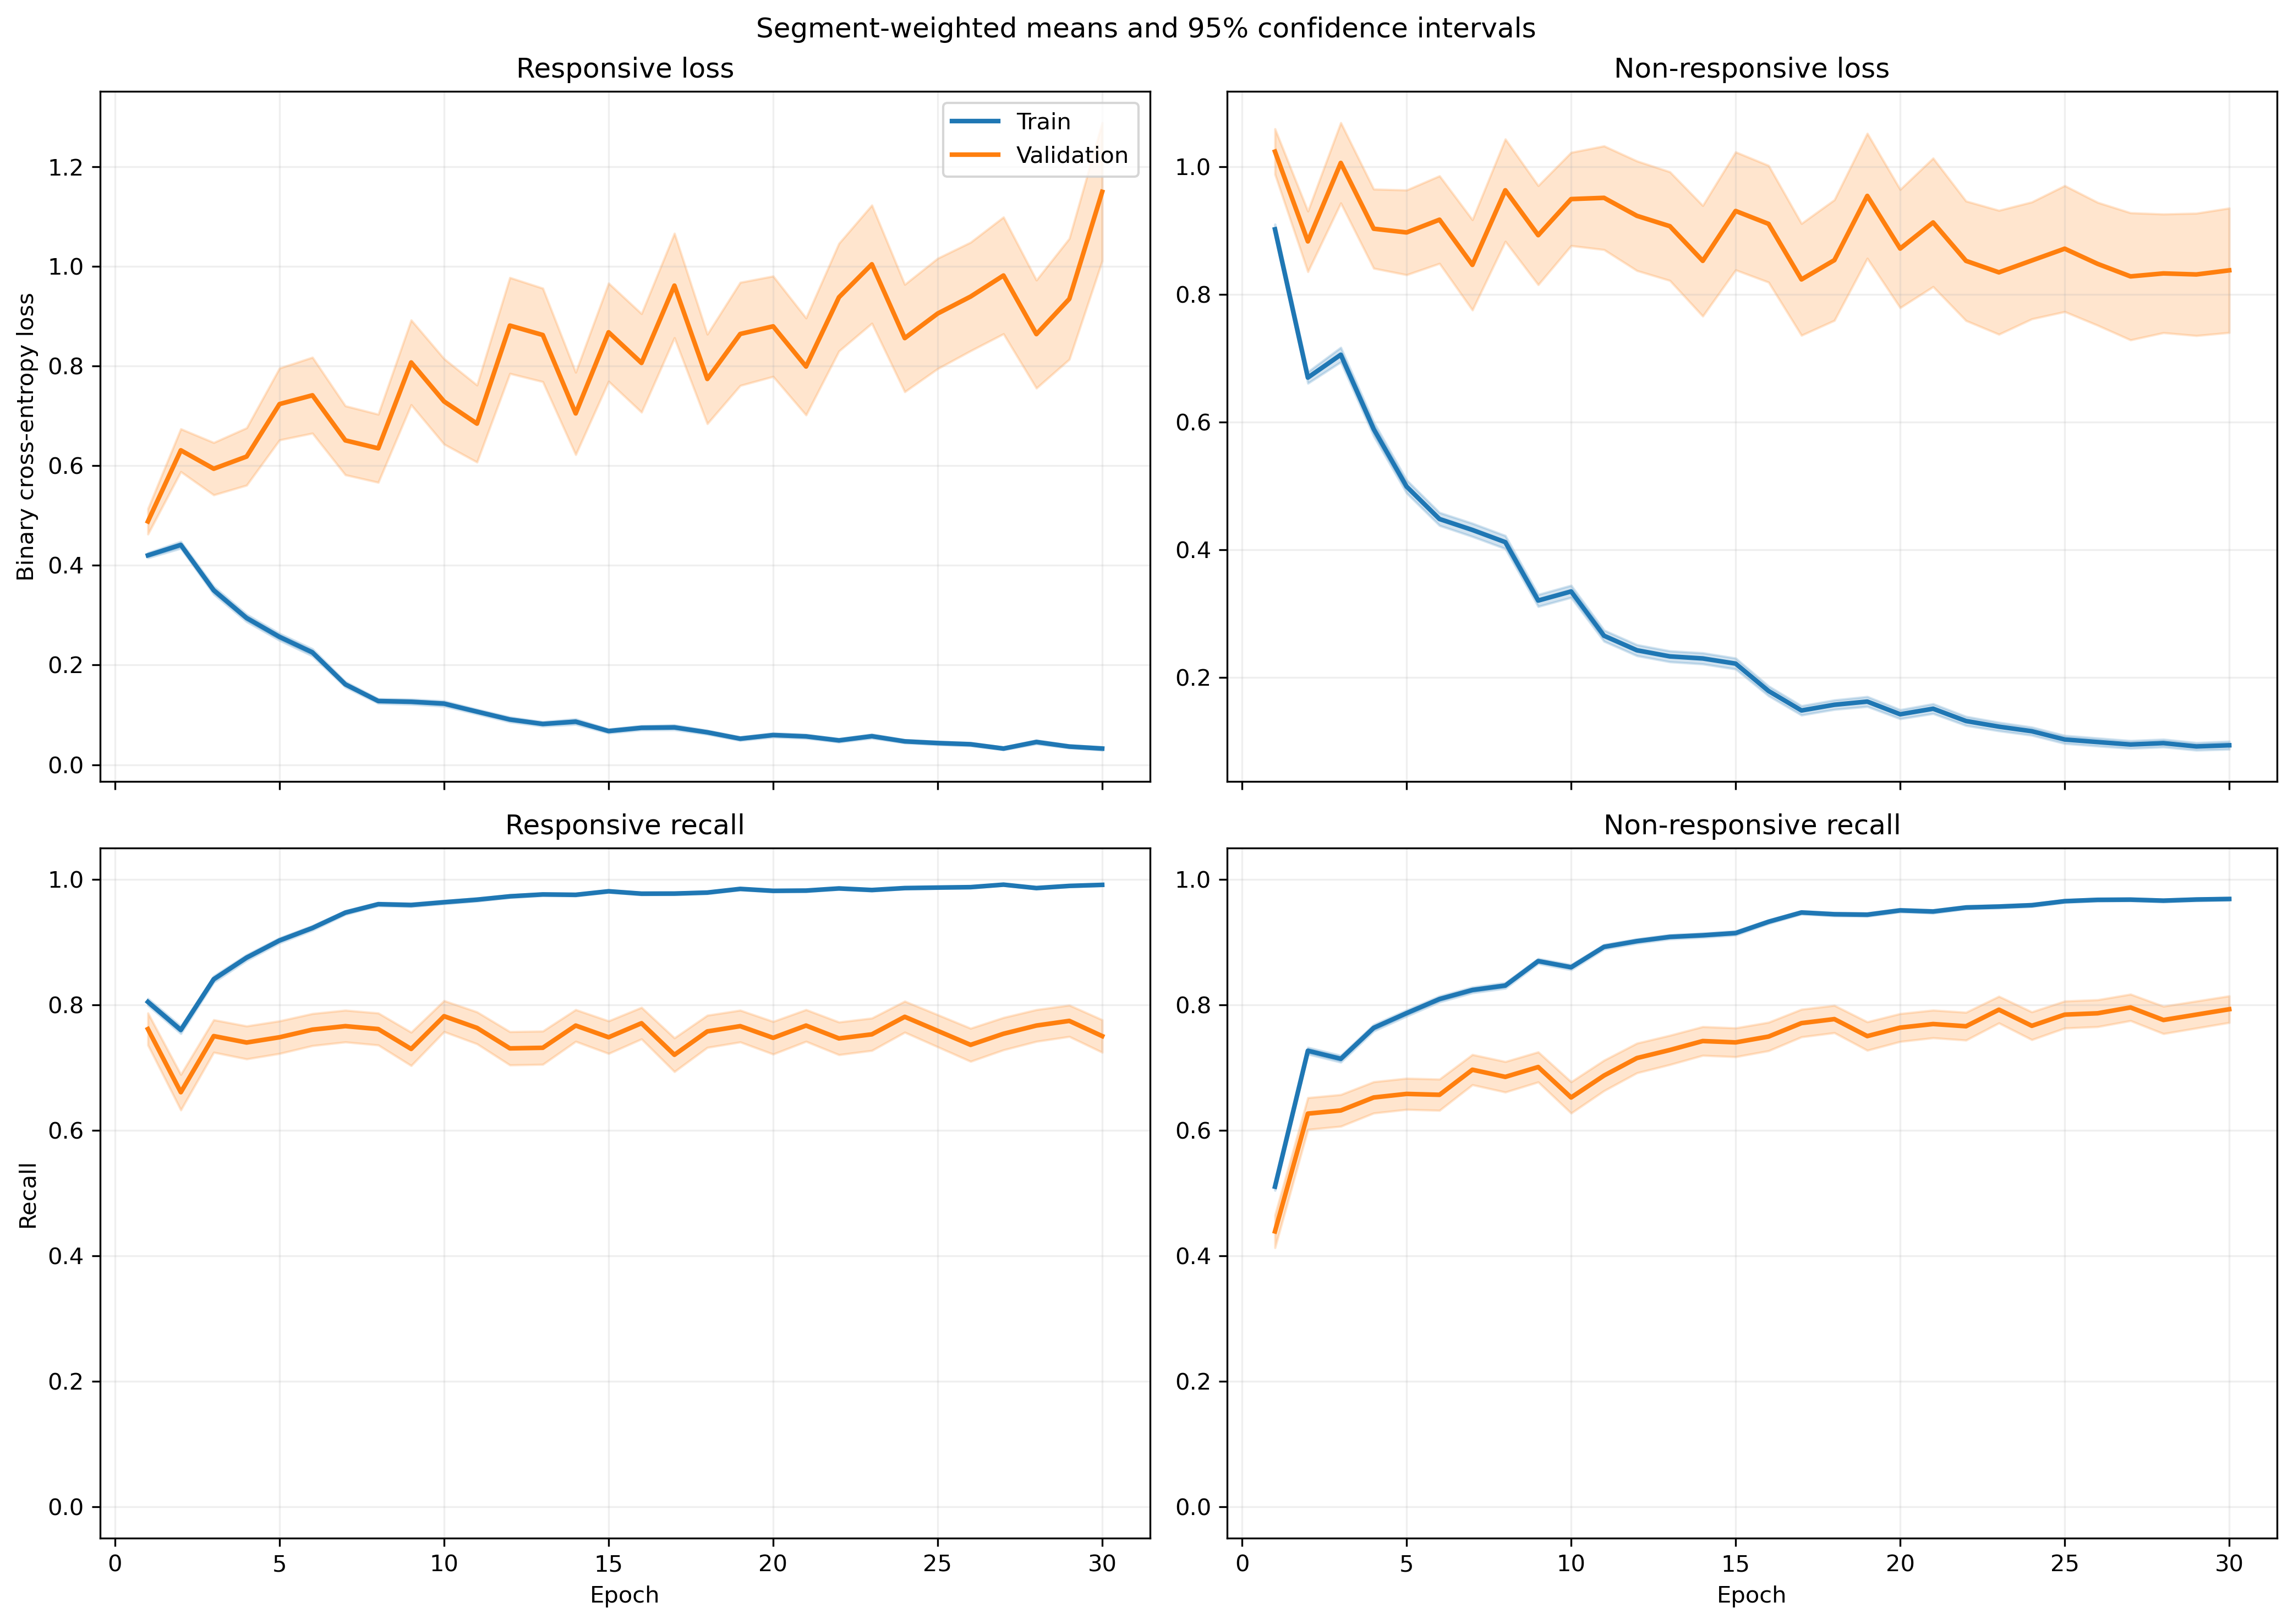

Data behind this chart, as committed beside it:
fold, epoch, split, r_loss, r_loss_count, r_loss_sum, r_loss_sum_sq, r_recall, r_recall_count, r_recall_sum, r_recall_sum_sq, nr_loss, nr_loss_count, nr_loss_sum, nr_loss_sum_sq, nr_recall, nr_recall_count, nr_recall_sum, nr_recall_sum_sq
1, 1, train, 0.3857, 1063, 410, 332.9, 0.8344, 1063, 887.0, 887.0, 0.939, 1401, 1316, 2004, 0.5011, 1401, 702.0, 702.0
1, 1, validation, 0.1213, 10, 1.213, 0.1817, 1.0, 10, 10.0, 10.0, , 0, 0.0, 0.0, , 0, 0.0, 0.0
1, 2, train, 0.4761, 1063, 506.1, 497.5, 0.7422, 1063, 789.0, 789.0, 0.6197, 1401, 868.1, 1136, 0.743, 1401, 1041, 1041
1, 2, validation, 0.1843, 10, 1.843, 0.5316, 1.0, 10, 10.0, 10.0, , 0, 0.0, 0.0, , 0, 0.0, 0.0
1, 3, train, 0.2711, 1063, 288.2, 234.2, 0.8956, 1063, 952.0, 952.0, 0.7634, 1401, 1070, 1725, 0.6403, 1401, 897.0, 897.0
1, 3, validation, 0.1071, 10, 1.071, 0.156, 1.0, 10, 10.0, 10.0, , 0, 0.0, 0.0, , 0, 0.0, 0.0
1, 4, train, 0.2274, 1063, 241.7, 253.9, 0.9191, 1063, 977.0, 977.0, 0.6441, 1401, 902.4, 1792, 0.7223, 1401, 1012, 1012
1, 4, validation, 0.0458, 10, 0.458, 0.03019, 1.0, 10, 10.0, 10.0, , 0, 0.0, 0.0, , 0, 0.0, 0.0
1, 5, train, 0.3687, 1063, 391.9, 604.1, 0.8589, 1063, 913.0, 913.0, 0.3699, 1401, 518.2, 912.7, 0.8408, 1401, 1178, 1178
1, 5, validation, 0.1955, 10, 1.955, 1.546, 0.9, 10, 9.0, 9.0, , 0, 0.0, 0.0, , 0, 0.0, 0.0
1, 6, train, 0.167, 1063, 177.5, 221.7, 0.9492, 1063, 1009, 1009, 0.5297, 1401, 742.1, 1607, 0.778, 1401, 1090, 1090
1, 6, validation, 0.04913, 10, 0.4913, 0.04086, 1.0, 10, 10.0, 10.0, , 0, 0.0, 0.0, , 0, 0.0, 0.0
1, 7, train, 0.1927, 1063, 204.8, 403.8, 0.9398, 1063, 999.0, 999.0, 0.3914, 1401, 548.4, 1271, 0.8415, 1401, 1179, 1179
1, 7, validation, 0.04556, 10, 0.4556, 0.05517, 1.0, 10, 10.0, 10.0, , 0, 0.0, 0.0, , 0, 0.0, 0.0
1, 8, train, 0.0959, 1063, 101.9, 68.13, 0.9821, 1063, 1044, 1044, 0.4567, 1401, 639.8, 1192, 0.7873, 1401, 1103, 1103
1, 8, validation, 0.03686, 10, 0.3686, 0.02772, 1.0, 10, 10.0, 10.0, , 0, 0.0, 0.0, , 0, 0.0, 0.0
1, 9, train, 0.1717, 1063, 182.5, 276.8, 0.9426, 1063, 1002, 1002, 0.2302, 1401, 322.5, 608.8, 0.9022, 1401, 1264, 1264
1, 9, validation, 0.03507, 10, 0.3507, 0.02498, 1.0, 10, 10.0, 10.0, , 0, 0.0, 0.0, , 0, 0.0, 0.0
1, 10, train, 0.1429, 1063, 151.9, 178.4, 0.953, 1063, 1013, 1013, 0.234, 1401, 327.9, 626, 0.9015, 1401, 1263, 1263
1, 10, validation, 0.02859, 10, 0.2859, 0.01607, 1.0, 10, 10.0, 10.0, , 0, 0.0, 0.0, , 0, 0.0, 0.0
1, 11, train, 0.08909, 1063, 94.71, 124.8, 0.9708, 1063, 1032, 1032, 0.2361, 1401, 330.8, 745.4, 0.9072, 1401, 1271, 1271
1, 11, validation, 0.0163, 10, 0.163, 0.005068, 1.0, 10, 10.0, 10.0, , 0, 0.0, 0.0, , 0, 0.0, 0.0
1, 12, train, 0.101, 1063, 107.3, 143.2, 0.969, 1063, 1030, 1030, 0.2318, 1401, 324.8, 761.7, 0.9079, 1401, 1272, 1272
1, 12, validation, 0.09262, 10, 0.9262, 0.2154, 1.0, 10, 10.0, 10.0, , 0, 0.0, 0.0, , 0, 0.0, 0.0
1, 13, train, 0.09529, 1063, 101.3, 135.4, 0.968, 1063, 1029, 1029, 0.1549, 1401, 217, 451.7, 0.9379, 1401, 1314, 1314
1, 13, validation, 0.05179, 10, 0.5179, 0.09225, 1.0, 10, 10.0, 10.0, , 0, 0.0, 0.0, , 0, 0.0, 0.0
1, 14, train, 0.1074, 1063, 114.1, 155.7, 0.9652, 1063, 1026, 1026, 0.2024, 1401, 283.5, 699.6, 0.9265, 1401, 1298, 1298
1, 14, validation, 0.04206, 10, 0.4206, 0.06317, 1.0, 10, 10.0, 10.0, , 0, 0.0, 0.0, , 0, 0.0, 0.0
1, 15, train, 0.081, 1063, 86.1, 130.9, 0.9737, 1063, 1035, 1035, 0.2138, 1401, 299.5, 829.9, 0.9236, 1401, 1294, 1294
1, 15, validation, 0.01781, 10, 0.1781, 0.009257, 1.0, 10, 10.0, 10.0, , 0, 0.0, 0.0, , 0, 0.0, 0.0
1, 16, train, 0.1875, 1063, 199.3, 497.8, 0.937, 1063, 996.0, 996.0, 0.1014, 1401, 142, 367.6, 0.9622, 1401, 1348, 1348
1, 16, validation, 0.1184, 10, 1.184, 0.4811, 1.0, 10, 10.0, 10.0, , 0, 0.0, 0.0, , 0, 0.0, 0.0
1, 17, train, 0.05091, 1063, 54.11, 124, 0.9906, 1063, 1053, 1053, 0.1783, 1401, 249.8, 647.3, 0.9315, 1401, 1305, 1305
1, 17, validation, 0.01173, 10, 0.1173, 0.002584, 1.0, 10, 10.0, 10.0, , 0, 0.0, 0.0, , 0, 0.0, 0.0
1, 18, train, 0.06494, 1063, 69.03, 144.7, 0.9821, 1063, 1044, 1044, 0.1929, 1401, 270.2, 757.3, 0.9265, 1401, 1298, 1298
1, 18, validation, 0.06344, 10, 0.6344, 0.1296, 1.0, 10, 10.0, 10.0, , 0, 0.0, 0.0, , 0, 0.0, 0.0
1, 19, train, 0.06179, 1063, 65.68, 166.4, 0.9831, 1063, 1045, 1045, 0.1537, 1401, 215.3, 639.8, 0.9486, 1401, 1329, 1329
1, 19, validation, 0.04391, 10, 0.4391, 0.07463, 1.0, 10, 10.0, 10.0, , 0, 0.0, 0.0, , 0, 0.0, 0.0
1, 20, train, 0.06568, 1063, 69.82, 66.98, 0.9859, 1063, 1048, 1048, 0.1878, 1401, 263.1, 438.7, 0.93, 1401, 1303, 1303
1, 20, validation, 0.129, 10, 1.29, 0.8223, 0.9, 10, 9.0, 9.0, , 0, 0.0, 0.0, , 0, 0.0, 0.0
1, 21, train, 0.05646, 1063, 60.02, 103.7, 0.9802, 1063, 1042, 1042, 0.1211, 1401, 169.7, 473.1, 0.9593, 1401, 1344, 1344
1, 21, validation, 0.01399, 10, 0.1399, 0.003859, 1.0, 10, 10.0, 10.0, , 0, 0.0, 0.0, , 0, 0.0, 0.0
1, 22, train, 0.04715, 1063, 50.12, 92.64, 0.9925, 1063, 1055, 1055, 0.109, 1401, 152.7, 333.7, 0.9615, 1401, 1347, 1347
1, 22, validation, 0.02708, 10, 0.2708, 0.02238, 1.0, 10, 10.0, 10.0, , 0, 0.0, 0.0, , 0, 0.0, 0.0
1, 23, train, 0.04975, 1063, 52.89, 64.75, 0.9878, 1063, 1050, 1050, 0.1342, 1401, 188, 456.4, 0.9536, 1401, 1336, 1336
1, 23, validation, 0.01684, 10, 0.1684, 0.006986, 1.0, 10, 10.0, 10.0, , 0, 0.0, 0.0, , 0, 0.0, 0.0
1, 24, train, 0.07109, 1063, 75.57, 98.97, 0.9784, 1063, 1040, 1040, 0.1741, 1401, 243.9, 626.5, 0.9429, 1401, 1321, 1321
1, 24, validation, 0.04736, 10, 0.4736, 0.1139, 1.0, 10, 10.0, 10.0, , 0, 0.0, 0.0, , 0, 0.0, 0.0
1, 25, train, 0.02353, 1063, 25.01, 50.79, 0.9953, 1063, 1058, 1058, 0.09151, 1401, 128.2, 316.4, 0.9686, 1401, 1357, 1357
1, 25, validation, 0.0146, 10, 0.146, 0.0077, 1.0, 10, 10.0, 10.0, , 0, 0.0, 0.0, , 0, 0.0, 0.0
1, 26, train, 0.03068, 1063, 32.61, 40.4, 0.9953, 1063, 1058, 1058, 0.069, 1401, 96.67, 219.6, 0.98, 1401, 1373, 1373
1, 26, validation, 0.01519, 10, 0.1519, 0.006958, 1.0, 10, 10.0, 10.0, , 0, 0.0, 0.0, , 0, 0.0, 0.0
1, 27, train, 0.02742, 1063, 29.15, 54.66, 0.9944, 1063, 1057, 1057, 0.1159, 1401, 162.4, 483.1, 0.9679, 1401, 1356, 1356
1, 27, validation, 0.003872, 10, 0.03872, 0.0002806, 1.0, 10, 10.0, 10.0, , 0, 0.0, 0.0, , 0, 0.0, 0.0
1, 28, train, 0.04942, 1063, 52.53, 130.3, 0.9868, 1063, 1049, 1049, 0.04337, 1401, 60.75, 182, 0.9879, 1401, 1384, 1384
1, 28, validation, 0.006064, 10, 0.06064, 0.0008826, 1.0, 10, 10.0, 10.0, , 0, 0.0, 0.0, , 0, 0.0, 0.0
1, 29, train, 0.02361, 1063, 25.1, 41.89, 0.9944, 1063, 1057, 1057, 0.06688, 1401, 93.7, 277.8, 0.9829, 1401, 1377, 1377
1, 29, validation, 0.002586, 10, 0.02586, 0.0001741, 1.0, 10, 10.0, 10.0, , 0, 0.0, 0.0, , 0, 0.0, 0.0
1, 30, train, 0.01888, 1063, 20.07, 51.43, 0.9953, 1063, 1058, 1058, 0.08549, 1401, 119.8, 406.7, 0.975, 1401, 1366, 1366
1, 30, validation, 0.009247, 10, 0.09247, 0.00289, 1.0, 10, 10.0, 10.0, , 0, 0.0, 0.0, , 0, 0.0, 0.0
... 1,140 more rows
